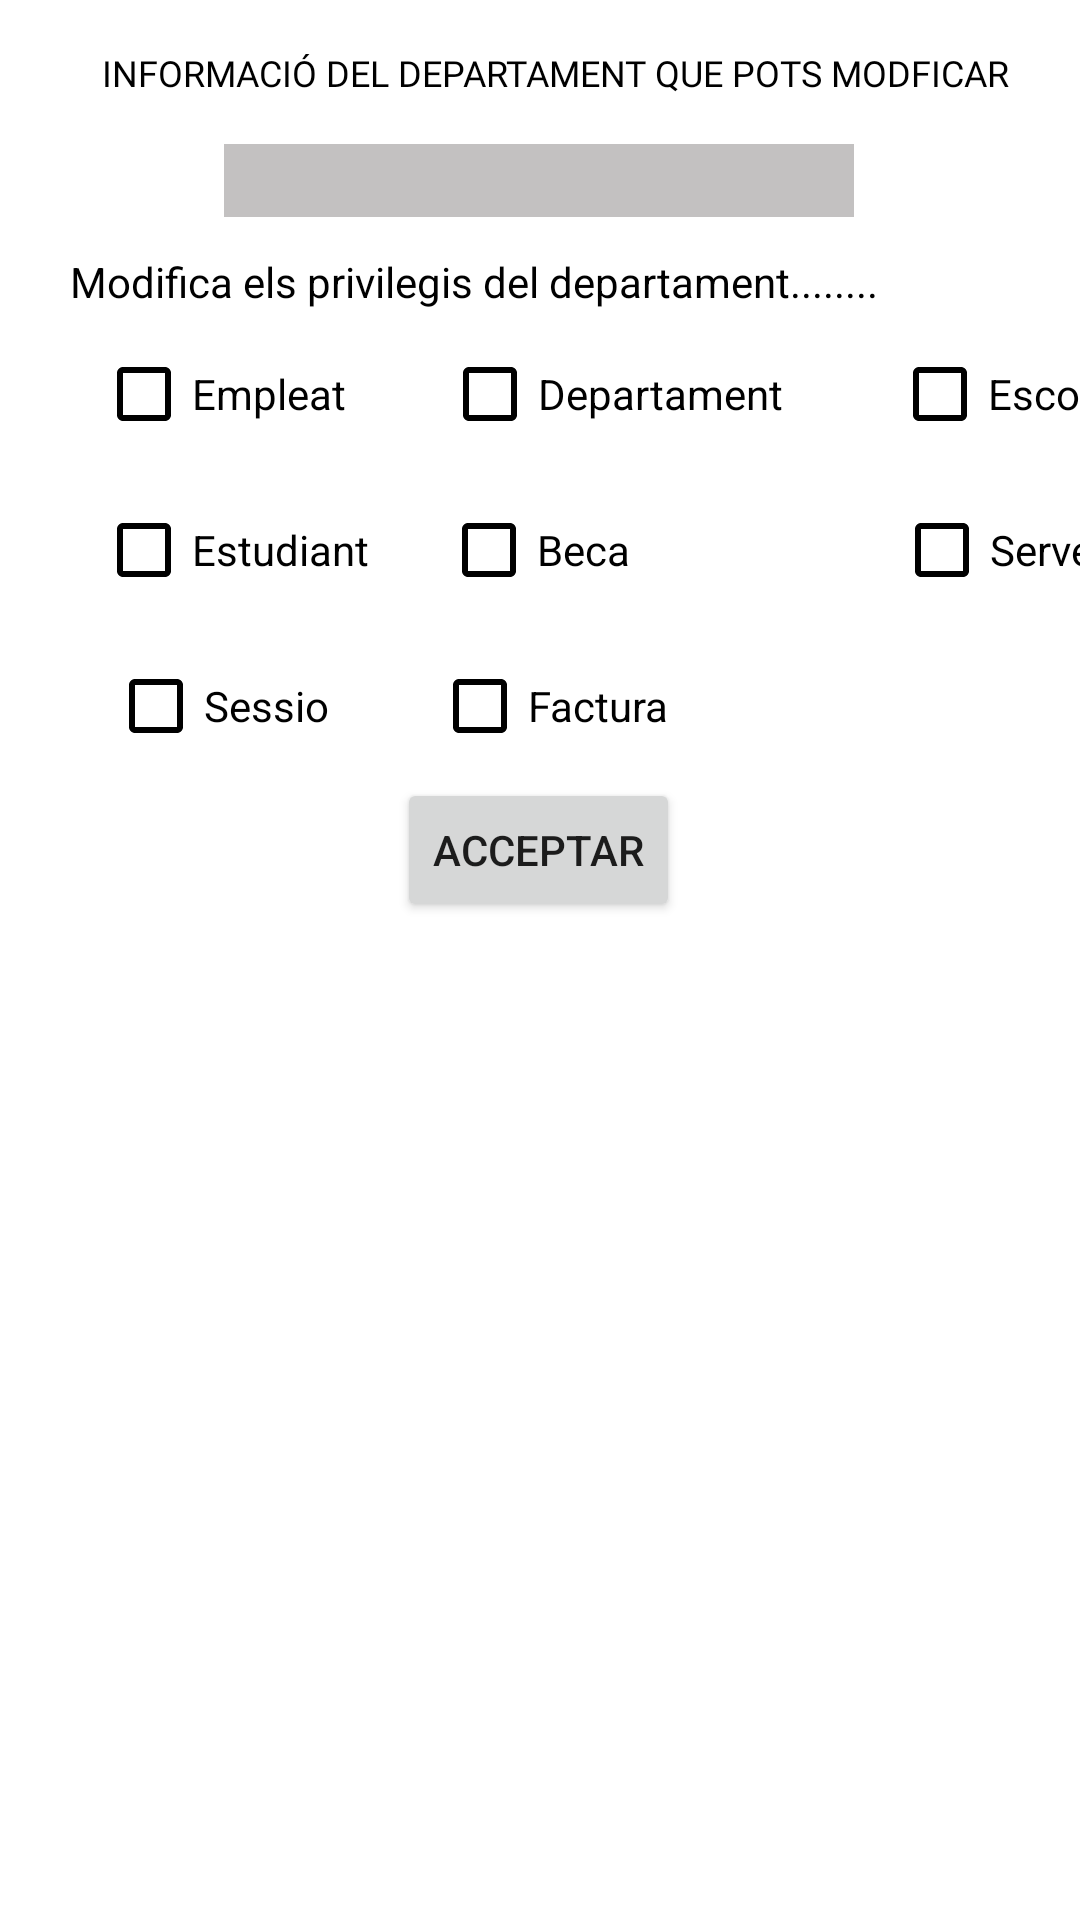

Android layout source for this screen:
<!-- AndroidManifest.xml: application theme Theme.ESchoolManagermobil -->
<!-- res/layout/fragment_frag_modi_depart_result.xml -->
<?xml version="1.0" encoding="utf-8"?>
<FrameLayout xmlns:android="http://schemas.android.com/apk/res/android"
    xmlns:app="http://schemas.android.com/apk/res-auto"
    xmlns:tools="http://schemas.android.com/tools"
    android:layout_width="match_parent"
    android:layout_height="match_parent"
    tools:context=".modelo.departaments.FragModiDepartResult">

    
    <androidx.constraintlayout.widget.ConstraintLayout
        android:layout_width="match_parent"
        android:layout_height="match_parent"
        tools:layout_editor_absoluteX="8dp"
        tools:layout_editor_absoluteY="-23dp">


        <TextView
            android:id="@+id/titolInfoDepartModificar"
            android:layout_width="wrap_content"
            android:layout_height="wrap_content"
            android:layout_marginTop="16dp"
            android:fontFamily="@font/alfa_slab_one"
            android:shadowColor="#151313"
            android:text="Informació del departament que pots modficar"
            android:textAlignment="center"
            android:textAllCaps="true"
            android:textColor="@color/black"
            android:textSize="12dp"
            app:layout_constraintEnd_toEndOf="parent"
            app:layout_constraintHorizontal_bias="0.592"
            app:layout_constraintStart_toStartOf="parent"
            app:layout_constraintTop_toTopOf="parent" />

        <EditText
            android:id="@+id/editTextModiDepartResult"
            android:layout_width="wrap_content"
            android:layout_height="wrap_content"
            android:layout_marginTop="48dp"
            android:background="#C3C1C1"
            android:ems="10"
            android:inputType="textPersonName"
            android:textColor="#070707"
            app:layout_constraintEnd_toEndOf="parent"
            app:layout_constraintHorizontal_bias="0.497"
            app:layout_constraintStart_toStartOf="parent"
            app:layout_constraintTop_toTopOf="parent" />

        <TextView
            android:id="@+id/titolCheKBoxModiDepart"
            android:layout_width="wrap_content"
            android:layout_height="wrap_content"
            android:layout_marginTop="12dp"
            android:text="Modifica els privilegis del departament........"
            android:textColor="@color/black"
            app:layout_constraintEnd_toEndOf="parent"
            app:layout_constraintHorizontal_bias="0.26"
            app:layout_constraintStart_toStartOf="parent"
            app:layout_constraintTop_toBottomOf="@+id/editTextModiDepartResult" />

        <CheckBox
            android:id="@+id/checkBoxModiDepart"
            android:layout_width="wrap_content"
            android:layout_height="wrap_content"
            android:layout_marginStart="32dp"
            android:layout_marginTop="4dp"
            android:buttonTint="@color/black"
            android:text="Departament"
            android:textColor="@color/black"
            app:layout_constraintStart_toEndOf="@+id/checkBoxModiEmpleat"
            app:layout_constraintTop_toBottomOf="@+id/titolCheKBoxModiDepart" />

        <CheckBox
            android:id="@+id/checkBoxModiEstudiant"
            android:layout_width="wrap_content"
            android:layout_height="wrap_content"
            android:layout_marginStart="32dp"
            android:layout_marginTop="4dp"
            android:buttonTint="@color/black"
            android:text="Estudiant"
            android:textColor="@color/black"
            app:layout_constraintStart_toStartOf="parent"
            app:layout_constraintTop_toBottomOf="@+id/checkBoxModiEmpleat" />

        <CheckBox
            android:id="@+id/checkBoxModiSessions"
            android:layout_width="wrap_content"
            android:layout_height="wrap_content"
            android:layout_marginStart="36dp"
            android:layout_marginTop="4dp"
            android:buttonTint="@color/black"
            android:text="Sessio"
            android:textColor="@color/black"
            app:layout_constraintStart_toStartOf="parent"
            app:layout_constraintTop_toBottomOf="@+id/checkBoxModiEstudiant" />

        <CheckBox
            android:id="@+id/checkBoxModiFactura"
            android:layout_width="wrap_content"
            android:layout_height="wrap_content"
            android:layout_marginStart="144dp"
            android:layout_marginTop="4dp"
            android:buttonTint="@color/black"
            android:text="Factura"
            android:textColor="@color/black"
            app:layout_constraintStart_toStartOf="parent"
            app:layout_constraintTop_toBottomOf="@+id/checkBoxModiEstudiant" />

        <CheckBox
            android:id="@+id/checkBoxModiEmpleat"
            android:layout_width="wrap_content"
            android:layout_height="wrap_content"
            android:layout_marginStart="32dp"
            android:layout_marginTop="4dp"
            android:buttonTint="@color/black"
            android:text="Empleat"
            android:textColor="@color/black"
            app:layout_constraintStart_toStartOf="parent"
            app:layout_constraintTop_toBottomOf="@+id/titolCheKBoxModiDepart" />

        <CheckBox
            android:id="@+id/checkBoxModiBeques"
            android:layout_width="wrap_content"
            android:layout_height="wrap_content"
            android:layout_marginStart="24dp"
            android:layout_marginTop="4dp"
            android:buttonTint="@color/black"
            android:text="Beca"
            android:textColor="@color/black"
            app:layout_constraintStart_toEndOf="@+id/checkBoxModiEstudiant"
            app:layout_constraintTop_toBottomOf="@+id/checkBoxModiDepart" />

        <CheckBox
            android:id="@+id/checkBoxModiServeis"
            android:layout_width="wrap_content"
            android:layout_height="wrap_content"
            android:layout_marginStart="88dp"
            android:layout_marginTop="4dp"
            android:buttonTint="@color/black"
            android:text="Servei"
            android:textColor="@color/black"
            app:layout_constraintEnd_toEndOf="parent"
            app:layout_constraintHorizontal_bias="0.0"
            app:layout_constraintStart_toEndOf="@+id/checkBoxModiBeques"
            app:layout_constraintTop_toBottomOf="@+id/checkBoxModiEscola" />

        <CheckBox
            android:id="@+id/checkBoxModiEscola"
            android:layout_width="wrap_content"
            android:layout_height="wrap_content"
            android:layout_marginStart="36dp"
            android:layout_marginTop="4dp"
            android:buttonTint="@color/black"
            android:text="Escola"
            android:textColor="@color/black"
            app:layout_constraintEnd_toEndOf="parent"
            app:layout_constraintHorizontal_bias="0.025"
            app:layout_constraintStart_toEndOf="@+id/checkBoxModiDepart"
            app:layout_constraintTop_toBottomOf="@+id/titolCheKBoxModiDepart" />

        <Button
            android:id="@+id/buttonConfirmarModificacio"
            android:layout_width="wrap_content"
            android:layout_height="wrap_content"
            android:layout_marginTop="52dp"
            android:text="Acceptar"
            app:layout_constraintEnd_toEndOf="parent"
            app:layout_constraintHorizontal_bias="0.498"
            app:layout_constraintStart_toStartOf="parent"
            app:layout_constraintTop_toBottomOf="@+id/checkBoxModiBeques" />

    </androidx.constraintlayout.widget.ConstraintLayout>

</FrameLayout>
<!-- resources referenced by this layout -->
<resources>
  <style name="Theme.ESchoolManagermobil" parent="Theme.MaterialComponents.DayNight.DarkActionBar">
          
          <item name="colorPrimary">@color/purple_500</item>
          <item name="colorPrimaryVariant">@color/purple_700</item>
          <item name="colorOnPrimary">@color/white</item>
          
          <item name="colorSecondary">@color/teal_200</item>
          <item name="colorSecondaryVariant">@color/teal_700</item>
          <item name="colorOnSecondary">@color/black</item>
          
          <item name="android:statusBarColor">?attr/colorPrimaryVariant</item>
          
      </style>
  <!-- not gathered from this repository: default colours our renderer supplied (Android Studio template values) -->
  <color name="purple_500">#FF6200EE</color>
  <color name="purple_700">#FF3700B3</color>
  <color name="teal_200">#FF03DAC5</color>
  <color name="teal_700">#FF018786</color>
  <color name="black">#FF000000</color>
  <color name="white">#FFFFFFFF</color>
</resources>
